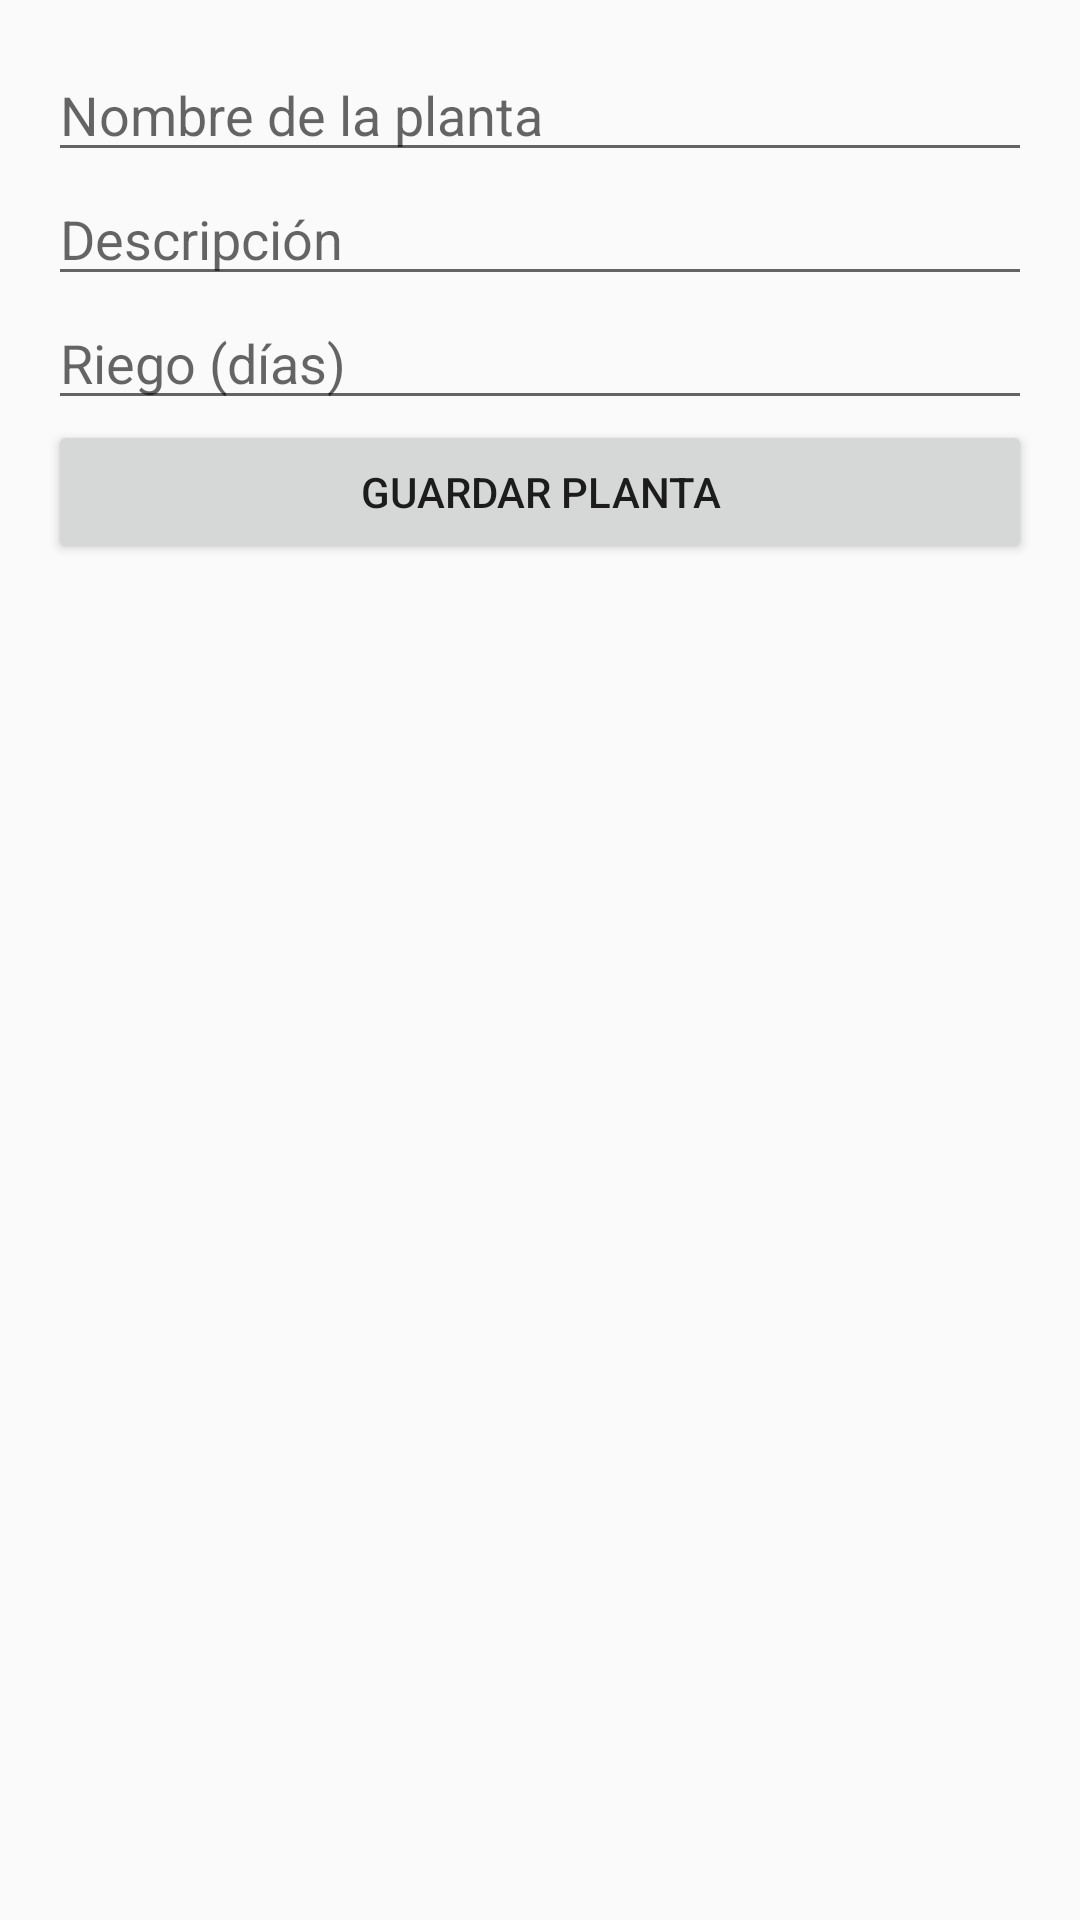

Produce the Android XML layout that renders to this screen, including the resource entries it uses.
<!-- AndroidManifest.xml: application theme Theme.WebisApp -->
<!-- res/layout/activity_add_plant.xml -->
<LinearLayout xmlns:android="http://schemas.android.com/apk/res/android"
    android:orientation="vertical"
    android:padding="16dp"
    android:layout_width="match_parent"
    android:layout_height="match_parent">

    <EditText
        android:id="@+id/etName"
        android:hint="Nombre de la planta"
        android:layout_width="match_parent"
        android:layout_height="wrap_content"/>

    <EditText
        android:id="@+id/etDescription"
        android:hint="Descripción"
        android:layout_width="match_parent"
        android:layout_height="wrap_content"/>

    <EditText
        android:id="@+id/etWatering"
        android:hint="Riego (días)"
        android:inputType="number"
        android:layout_width="match_parent"
        android:layout_height="wrap_content"/>

    <Button
        android:id="@+id/btnSavePlant"
        android:text="Guardar Planta"
        android:layout_width="match_parent"
        android:layout_height="wrap_content"/>
</LinearLayout>
<!-- resources referenced by this layout -->
<resources>
  <style name="Theme.WebisApp" parent="Theme.AppCompat.DayNight.NoActionBar">
          <item name="colorPrimary">@color/purple_500</item>
          <item name="colorPrimaryDark">@color/purple_700</item>
          <item name="colorAccent">@color/teal_200</item>
      </style>
  <!-- not gathered from this repository: default colours our renderer supplied (Android Studio template values) -->
  <color name="purple_500">#FF6200EE</color>
  <color name="purple_700">#FF3700B3</color>
  <color name="teal_200">#FF03DAC5</color>
</resources>
